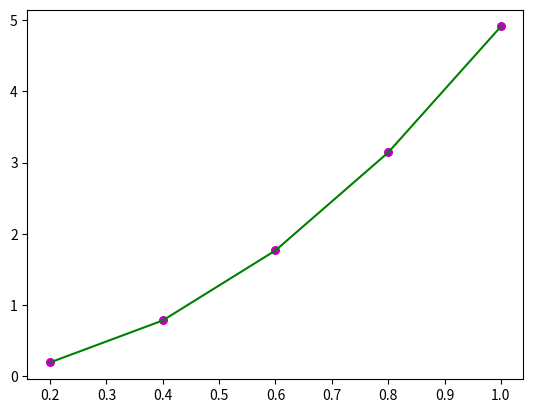

This figure's Python source:
import numpy as np
import matplotlib.pyplot as plt

def estimate_coef(x, y, M):
    n = np.size(x)
    Num = np.sum(y*(x**M))
    Den = np.sum(x**(2*M))
    A = Num/Den
    return A

def plot_regression(x, y, A, M):
    plt.scatter(x, y, color='m', marker='o', s=30)
    y_pred = A*(x**M)
    plt.plot(x, y_pred, color='g')
    plt.show()

def main():
    M=2
    x = np.array([0.2, 0.4, 0.6, 0.8, 1.0])
    y = np.array([0.196, 0.785, 1.7665, 3.1405, 4.9075])
    A = estimate_coef(x, y, M)
    print(f"Estimated coeff : {A}")
    plot_regression(x, y, A, M)

main()

